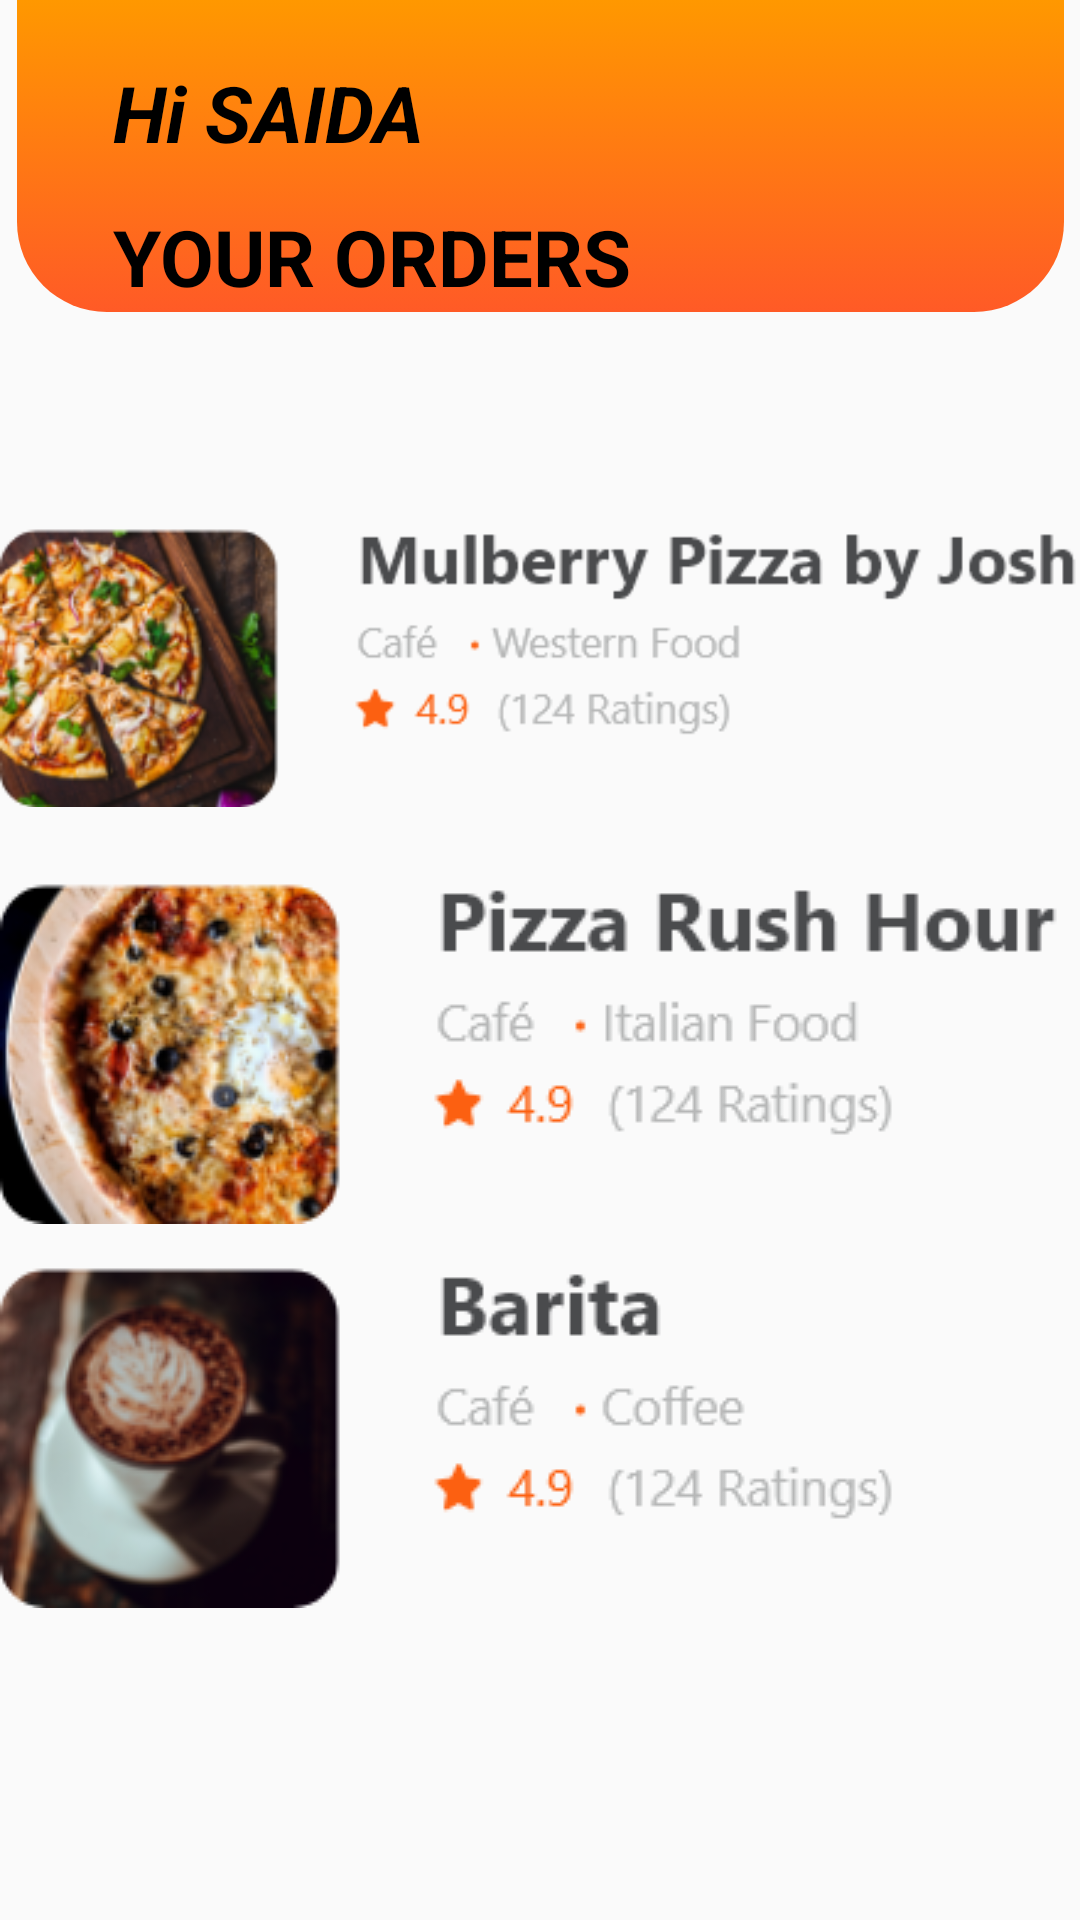

Write the Android layout XML for this screen, with the resource values it uses.
<!-- AndroidManifest.xml: application theme Theme.AppCompat.DayNight -->
<!-- res/layout/fragment_customerorders.xml -->
<?xml version="1.0" encoding="utf-8"?>
<androidx.constraintlayout.widget.ConstraintLayout xmlns:android="http://schemas.android.com/apk/res/android"
    xmlns:app="http://schemas.android.com/apk/res-auto"
    xmlns:tools="http://schemas.android.com/tools"
    android:layout_width="match_parent"
    android:layout_height="match_parent">

    <androidx.constraintlayout.widget.ConstraintLayout
        android:layout_width="349dp"
        android:layout_height="104dp"
        android:background="@drawable/top_backround"
        app:layout_constraintEnd_toEndOf="parent"
        app:layout_constraintStart_toStartOf="parent"
        app:layout_constraintTop_toTopOf="parent">

        <ImageView
            android:id="@+id/imageView10"
            android:layout_width="116dp"
            android:layout_height="80dp"
            android:layout_marginEnd="16dp"
            app:layout_constraintBottom_toBottomOf="@+id/textView6"
            app:layout_constraintEnd_toEndOf="parent"
            app:layout_constraintTop_toTopOf="@+id/textView8"
            app:layout_constraintVertical_bias="0.0"
            app:srcCompat="@drawable/profile" />

        <TextView
            android:id="@+id/textView8"
            android:layout_width="wrap_content"
            android:layout_height="wrap_content"
            android:layout_marginStart="32dp"
            android:layout_marginTop="20dp"
            android:layout_marginEnd="115dp"
            android:layout_marginBottom="12dp"
            android:text="Hi SAIDA"
            android:textColor="@color/Black"
            android:textSize="26sp"
            android:textStyle="bold|italic"
            app:layout_constraintBottom_toTopOf="@+id/textView6"
            app:layout_constraintEnd_toStartOf="@+id/imageView10"
            app:layout_constraintHorizontal_bias="0.0"
            app:layout_constraintStart_toStartOf="parent"
            app:layout_constraintTop_toTopOf="parent"
            app:layout_constraintVertical_bias="1.0" />

        <TextView
            android:id="@+id/textView6"
            android:layout_width="wrap_content"
            android:layout_height="wrap_content"
            android:layout_marginTop="13dp"
            android:text="YOUR ORDERS"
            android:textColor="@color/Black"
            android:textSize="26sp"
            android:textStyle="bold"
            app:layout_constraintEnd_toEndOf="@+id/textView8"
            app:layout_constraintHorizontal_bias="0.0"
            app:layout_constraintStart_toStartOf="@+id/textView8"
            app:layout_constraintTop_toBottomOf="@+id/textView8" />
    </androidx.constraintlayout.widget.ConstraintLayout>

    <ImageView
        android:id="@+id/imageView7"
        android:layout_width="wrap_content"
        android:layout_height="wrap_content"
        android:layout_marginTop="160dp"
        app:layout_constraintBottom_toTopOf="@+id/imageView8"
        app:layout_constraintEnd_toEndOf="parent"
        app:layout_constraintHorizontal_bias="0.254"
        app:layout_constraintStart_toStartOf="parent"
        app:layout_constraintTop_toTopOf="parent"
        app:layout_constraintVertical_bias="0.0"
        app:srcCompat="@drawable/group_6827" />

    <ImageView
        android:id="@+id/imageView8"
        android:layout_width="wrap_content"
        android:layout_height="wrap_content"
        android:layout_marginTop="8dp"
        android:layout_marginBottom="12dp"
        app:layout_constraintBottom_toTopOf="@+id/imageView9"
        app:layout_constraintEnd_toEndOf="@+id/imageView7"
        app:layout_constraintHorizontal_bias="0.0"
        app:layout_constraintStart_toStartOf="@+id/imageView7"
        app:layout_constraintTop_toBottomOf="@+id/imageView7"
        app:srcCompat="@drawable/group_6829" />

    <ImageView
        android:id="@+id/imageView9"
        android:layout_width="wrap_content"
        android:layout_height="wrap_content"
        android:layout_marginTop="8dp"
        app:layout_constraintEnd_toEndOf="@+id/imageView8"
        app:layout_constraintHorizontal_bias="0.0"
        app:layout_constraintStart_toStartOf="@+id/imageView8"
        app:layout_constraintTop_toBottomOf="@+id/imageView8"
        app:srcCompat="@drawable/group_6828" />
</androidx.constraintlayout.widget.ConstraintLayout>
<!-- resources referenced by this layout -->
<resources>
  <color name="Black">#000000</color>
  <!-- drawable group_6827: png bitmap (drawable-v24, 46530 bytes) -->
  <!-- drawable group_6828: png bitmap (drawable-v24, 30859 bytes) -->
  <!-- drawable group_6829: png bitmap (drawable-v24, 44996 bytes) -->
  <!-- drawable top_backround (drawable-v24) -->
  <?xml version="1.0" encoding="utf-8"?>
  <selector xmlns:android="http://schemas.android.com/apk/res/android">
  <item>
      <shape android:shape="rectangle">
          <gradient android:startColor="#FF9800" android:endColor="#FAFF5722" android:angle="270"></gradient>
          <corners android:bottomRightRadius="30dp" android:bottomLeftRadius="30dp" ></corners>
      </shape>
  </item>
  </selector>
</resources>
